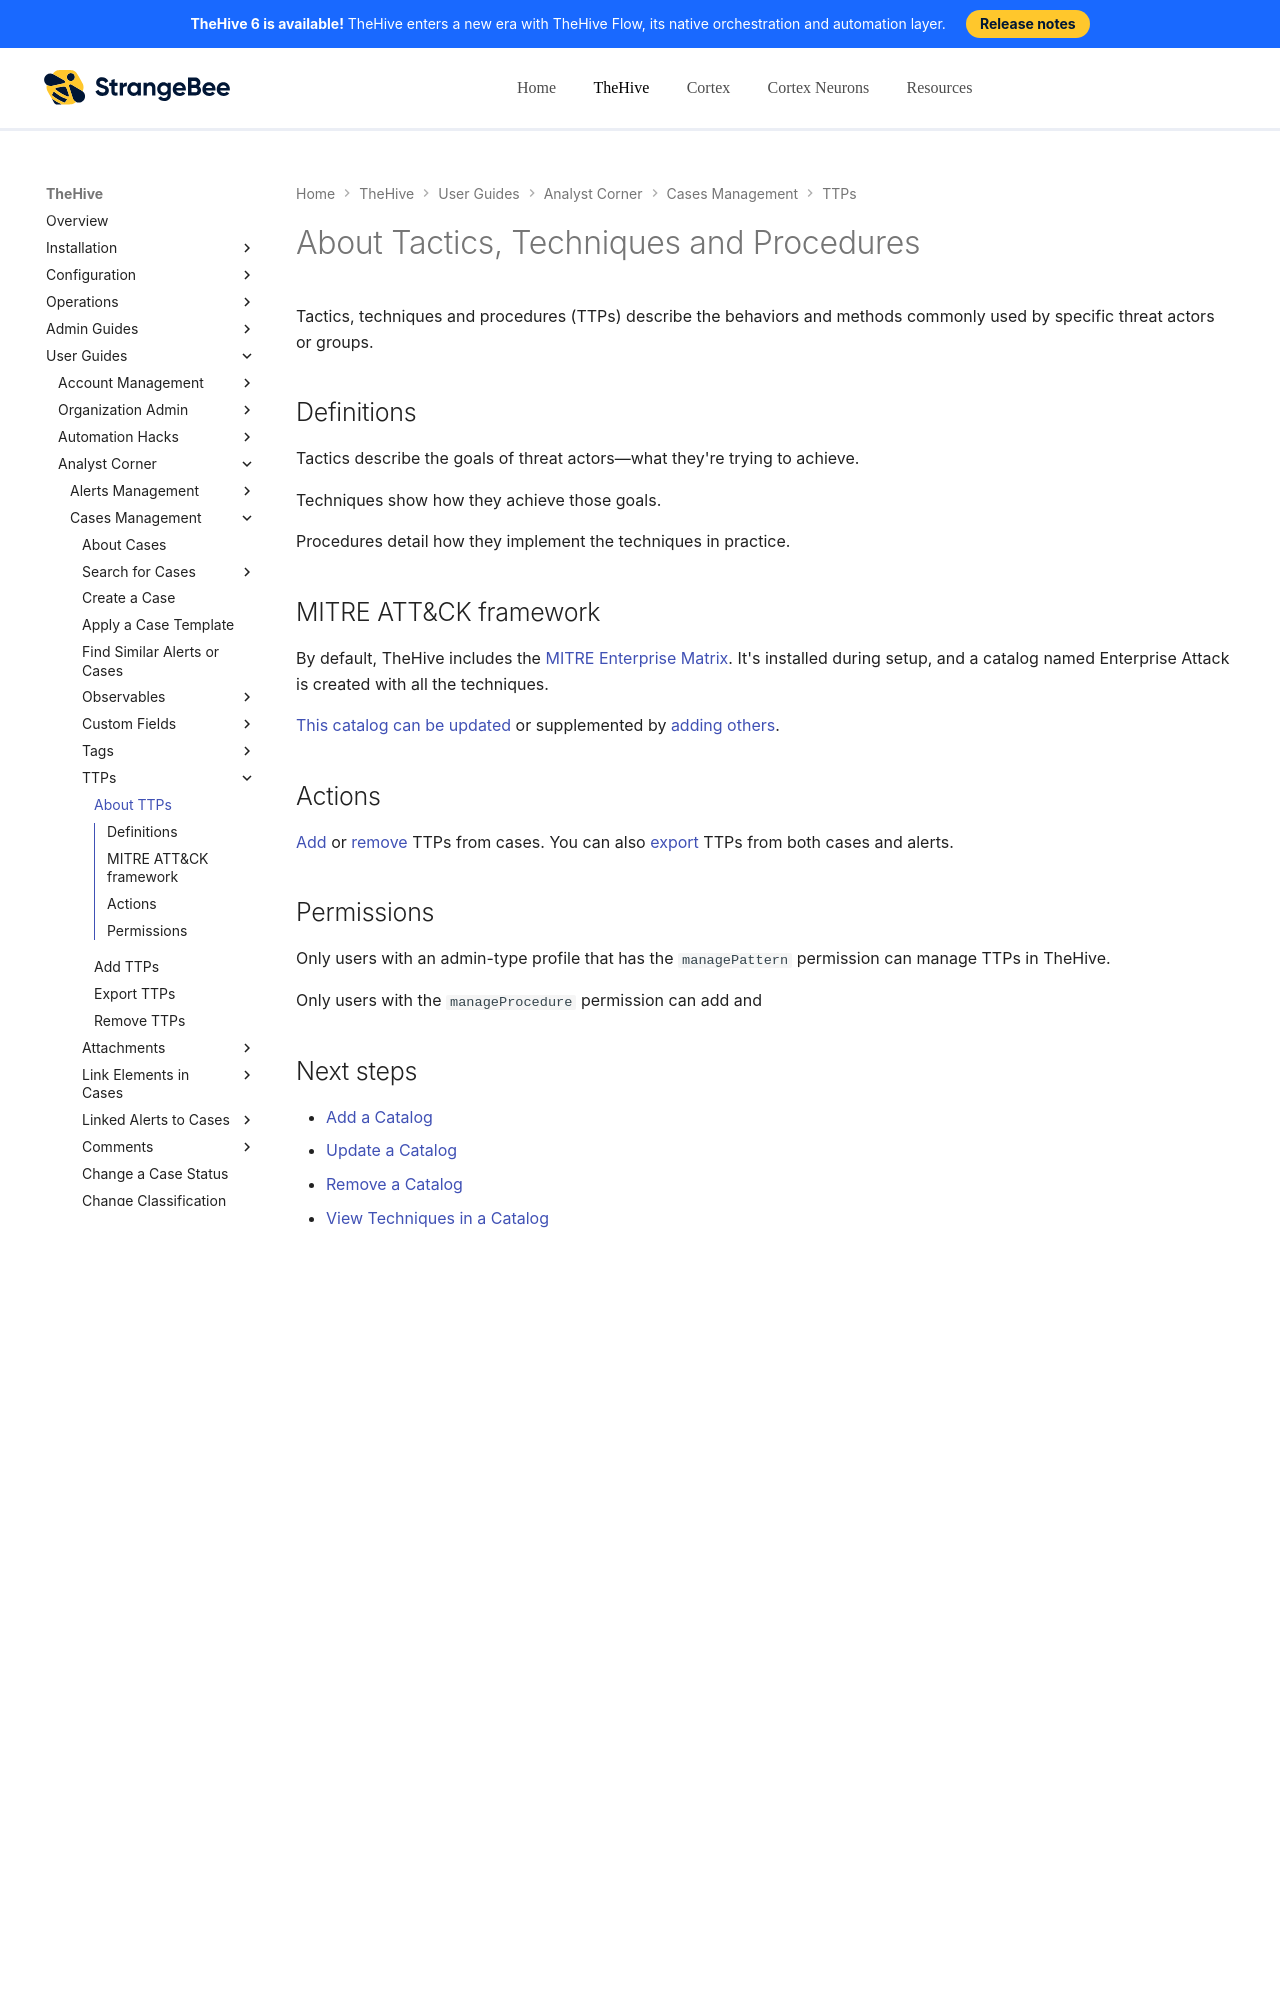

repository: StrangeBeeCorp/docs · page: thehive/user-guides/analyst-corner/cases/ttps/about-ttps/index.html · generator: mkdocs

# About Tactics, Techniques and Procedures

Tactics, techniques and procedures (TTPs) describe the behaviors and methods commonly used by specific threat actors or groups.

## Definitions

Tactics describe the goals of threat actors—what they're trying to achieve.

Techniques show how they achieve those goals.

Procedures detail how they implement the techniques in practice.

## MITRE ATT&CK framework

By default, TheHive includes the [MITRE Enterprise Matrix](https://attack.mitre.org/matrices/enterprise/){target=_blank}. It's installed during setup, and a catalog named Enterprise Attack is created with all the techniques.

[This catalog can be updated](../../../../administration/ttps/update-a-catalog.md) or supplemented by [adding others](../../../../administration/ttps/add-a-catalog.md).

## Actions

[Add](add-ttps.md) or [remove](remove-ttps.md) TTPs from cases. You can also [export](export-ttps.md) TTPs from both cases and alerts.
